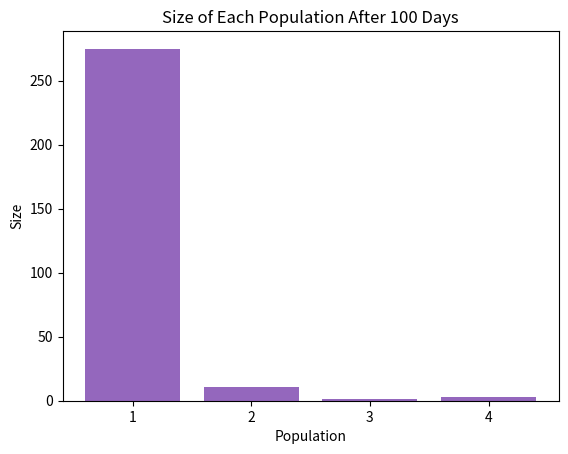

Write the Python code that produced this figure.
# IMPORTS
import random
from matplotlib import pyplot as plt


class Individual:
    def __init__(self, phenotype=None):
        """Initializes the phenotype of each individual"""
        self.phenotype = phenotype


class Population:
    def __init__(self, id=1):
        """Initializes id and list of individuals for each population"""
        self.id = id
        self.individuals = []

        # INIT INDIVIDUALS
        num_individuals = random.randrange(50, 100)
        for i in range(num_individuals):
            self.individuals.append(Individual(self.id))  # individual phenotype is the same as the id of the population
            # this way the phenotype is the same between every individual
            # in the population

    def remove(self, i):
        """Removes individuals from a population"""
        self.individuals.remove(i)

    def add(self, i):
        """Adds individuals to a population"""
        self.individuals.append(i)


class Landscape:
    def __init__(self, num_populations):
        """Initializes a list of populations and randomizes a dispersion matrix for the populations"""
        self.num_populations = num_populations
        self.populations = []
        self.matrix = []

        # INIT POPULATIONS
        for i in range(self.num_populations):
            self.populations.append(Population(i + 1))  # i+1 is population id

        # INIT DISPERSION MATRIX
        for y in range(self.num_populations):  # loops through rows of matrix
            row = []  # each row of the matrix is a list
            percent_left = 100  # makes sure that each row of matrix adds up to 100%
            for x in range(self.num_populations):  # loops through the columns of each row
                if x == self.num_populations - 1:  # if at the last row, use the rest of the percentage
                    dispersion = percent_left
                else:
                    if y == x:  # the largest percent goes to staying in the same population
                        dispersion = random.randrange(int(percent_left / 2), percent_left)
                    else:
                        dispersion = random.randrange(0, 15)  # can have up to 15% chance of migrating

                    percent_left -= dispersion  # keep track of percent left

                row.append(dispersion)
            self.matrix.append(row)

    def print_matrix(self):
        """Displays randomized dispersion matrix in terminal output"""
        print("   ", end="")
        for i in range(self.num_populations):
            print(str((i + 1)) + "   ", end="")
        print("\n")
        i = 1
        for y in self.matrix:
            print(str(i) + ":" + str(y) + "\n")
            i += 1

    def move(self):
        """Uses dispersion matrix to determine the chance of every individual migrating"""

        moves = {}  # dictionary to record all movements. can not make the movements while in the for loop,
        # because it will mess up the iteration. Dictionary is used after for loop is completed

        move = 1  # keep track of how many movements are made

        for p in self.populations:  # loop through all populations
            for i in p.individuals:  # loop through each individual
                y_num = 1  # keep track of number of rows

                for y in self.matrix:  # loop through each row in matrix
                    if y_num == p.id:  # look for row that corresponds with the population
                        x_num = 1  # keep track of the columns in that row

                        for x in y:  # loop through the columns in that row
                            chance = random.randrange(0, 100)  # chance that animal will migrate

                            if chance < x:
                                moves[move] = (i, y_num, x_num)  # record the individual, their original population,
                                # and their new population based on matrix
                                move += 1
                                break

                            x_num += 1
                    y_num += 1

        # use dictionary to move items
        for item in moves.items():
            data = item[1]  # first item in items is the number of moves, the second is a
            # tuple containing the data we need

            # Extract data from that tuple
            individual = data[0]
            original = data[1]
            new = data[2]

            if new != original:  # only run these methods if the individual is migrating
                self.populations[new - 1].add(individual)
                self.populations[original - 1].remove(individual)


def main():
    """Simulates movement and graphs it using pyplot"""
    l = Landscape(4)  # construct landscape with 4 populations
    l.print_matrix()  # print dispersion matrix to console

    days = 100  # number of days you would like to simulate
    for _ in range(days):
        l.move()  # run the move method for x amount of days

    population = []  # these list will be used to collect data for pyplot
    size = []

    for p in l.populations:  # loop through every population
        population.append(str(p.id))
        size.append(len(p.individuals))

        phenotypes = {}  # a dictionary that contains the amount of times a phenotype is present in a population
        for i in p.individuals:  # loop through every individual
            if i.phenotype not in phenotypes:
                phenotypes[i.phenotype] = 1
            else:
                phenotypes[i.phenotype] += 1  # tracks how many times a phenotype is present

        phen = []  # these lists will be used to collect data for pyplot
        freq = []
        total_phenotypes = len(p.individuals)  # used to calculate frequency as a percent
        for phenotype, frequency in phenotypes.items():  # loop through the dictionary
            phen.append(str(phenotype))
            freq.append(frequency / total_phenotypes)

        # Graph Phenotypic Frequency for each Population
        plt.title("Frequency of Each Phenotype in Population " + str(p.id) + " After " + str(days) + " Days")
        plt.xlabel("Phenotype")
        plt.ylabel("Frequency")
        plt.bar(phen, freq)
        plt.show()

    # Graph Population Size
    plt.title("Size of Each Population After " + str(days) + " Days")
    plt.xlabel("Population")
    plt.ylabel("Size")
    plt.bar(population, size)
    plt.show()


main()

# QUESTIONS AND ANSWERS:
"""
How do the frequencies of phenotypes change in each population week-by-week as
individuals move?
    -This depends on the dispersion matrix. If the animals disperse evenly, 
    -then the phenotypes will randomly begin to disperse throughout the landscape.
    -If the dispersion matrix is not even, certain phenotypes will begin to pool
    -into different populations. This affects the population size by creating one
    -large population and several small ones. 
    
What effect does an overall increase in the rate of movement (migration) have?
    -Increasing the rate of migration causes the frequencies to evenly distribute 
    -throughout the landscape faster

What happens to both phenotype frequencies and population sizes when movement
probabilities are not symmetric (individuals have a higher probability of
moving from population A to population B, than they do of moving from
population B to population A)?
    -Individuals will eventually begin to 'pool' towards one population, 
    -leaving the other populations to be much smaller
    
What effect does changing the starting population sizes have on the trajectory of
phenotype frequencies? In other words, what might happen if you connect big
habitat patches versus small habitat patches?
    -It takes large populations longer to become 'heterogenized'. This means that 
    -the frequency of phenotypes will will change at a slower rate.
"""
